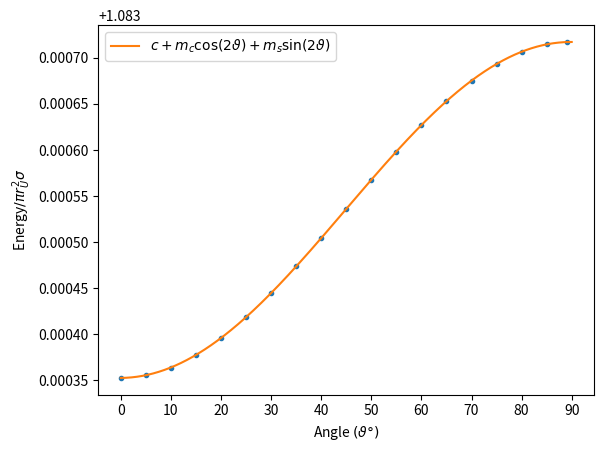

Generate this figure with matplotlib:
import numpy as np
import matplotlib.pyplot as plt

r_U = 0.5
A = np.pi * r_U**2
angle = [0,5,10,15,20,25,30,35,40,45,50,55,60,65,70,75,80,85,89]
angle = np.array(angle)
energy = np.array([0.850863098587774,0.850865300625838,0.850871836569172,0.850882501716674,0.850896962179316,0.850914766226555,0.850935360461251,0.850958107026657,0.850982304941028,0.851007212684749,0.851032072120493,0.851056129979945,0.851078661591899,0.851098992225457,0.851116515957298,0.851130712836301,0.851141163147408,0.851147558962652,0.851149625712924])

sinx = np.sin(2*angle*np.pi/180)
cosx = np.cos(2*angle*np.pi/180)
A1 = np.vstack([sinx, cosx, np.ones(len(sinx))]).T


sinm90, cosm90, c90 = np.linalg.lstsq(A1, energy/A, rcond=None)[0]

x1 = np.linspace(0, 90, 1000)
y1 = c90+ cosm90*np.cos(2*np.pi*x1/180) +sinm90 *np.sin(2*np.pi*x1/180)

plt.xticks(np.arange(0, 95, 10), np.arange(0, 95, 10))
plt.xlabel(r"Angle $(\vartheta\degree)$")
plt.ylabel(r"Energy$ /\pi r_{U}^2 \sigma$")

plt.plot(angle, energy/A, marker=".", linestyle='None')
plt.plot(x1, y1, label=r"$ c + m_{c} \cos(2\vartheta) + m_{s} \sin(2\vartheta)$")

plt.legend()
plt.savefig("NoGravAngleChange1.pdf", bbox_inches='tight', pad_inches=0.0)
